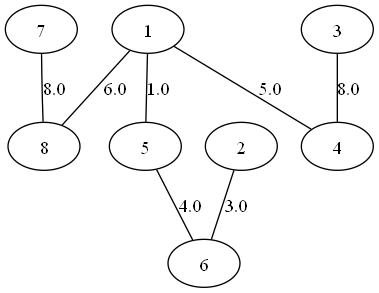

The data file committed next to this chart (first rows):
1; 8; 6.0
2; 6; 3.0
1; 4; 5.0
3; 4; 8.0
7; 8; 8.0
5; 6; 4.0
1; 5; 1.0
